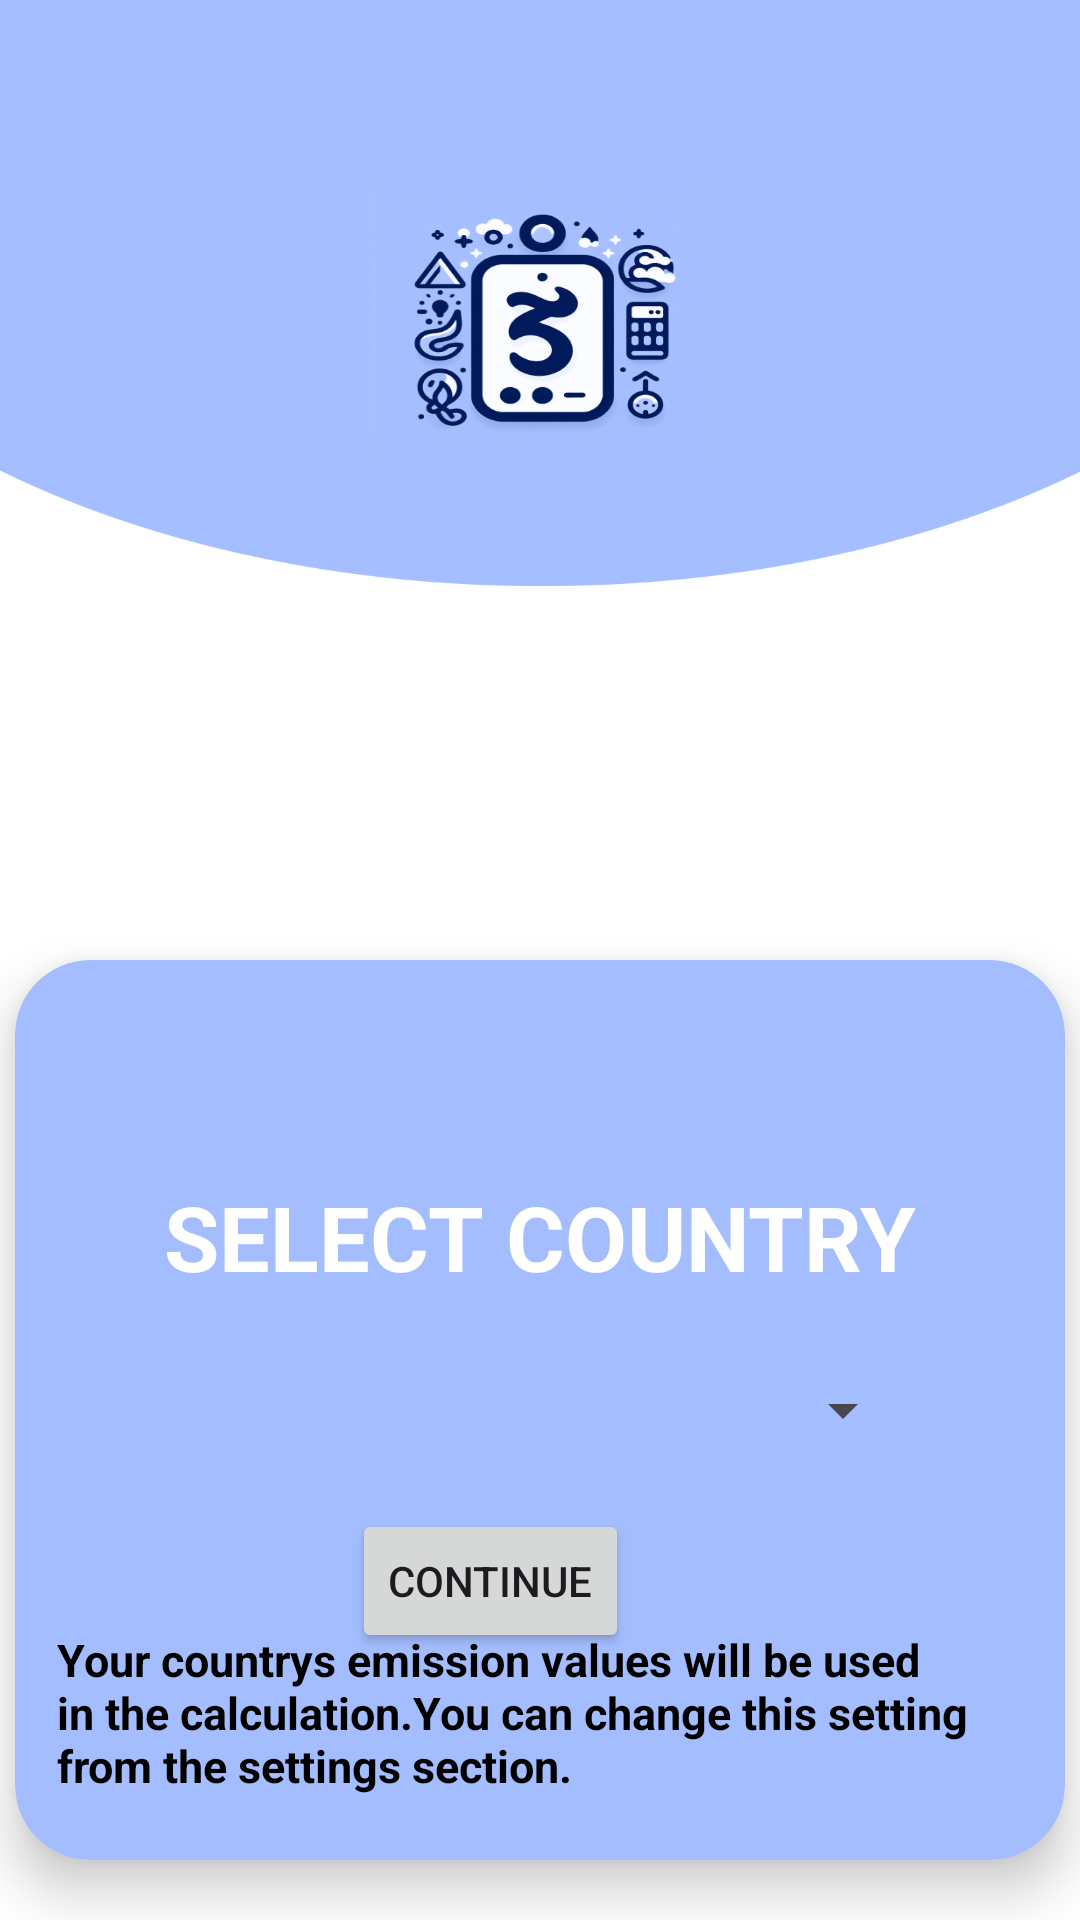

Write the Android layout XML for this screen, with the resource values it uses.
<!-- AndroidManifest.xml: application theme Theme.SAİ -->
<!-- res/layout/activity_beginning.xml -->
<?xml version="1.0" encoding="utf-8"?>
<LinearLayout xmlns:android="http://schemas.android.com/apk/res/android"
    xmlns:app="http://schemas.android.com/apk/res-auto"
    xmlns:tools="http://schemas.android.com/tools"
    android:layout_width="match_parent"
    android:layout_height="match_parent"
    android:background="@drawable/anasayfa"
    android:orientation="vertical">

    <androidx.cardview.widget.CardView
        android:layout_width="350dp"
        android:layout_height="300dp"
        app:cardCornerRadius="25dp"
        app:cardElevation="10dp"
        android:backgroundTint="#A4BDFE"
        android:layout_gravity="center"
        android:layout_margin="320dp">

        <androidx.constraintlayout.widget.ConstraintLayout
            android:layout_width="match_parent"
            android:layout_height="match_parent">

            <TextView
                android:id="@+id/textView"
                android:layout_width="wrap_content"
                android:layout_height="wrap_content"
                android:layout_marginTop="72dp"
                android:text="SELECT COUNTRY"
                android:textColor="@color/white"
                android:textSize="30dp"
                android:textStyle="bold"
                app:layout_constraintEnd_toEndOf="parent"
                app:layout_constraintStart_toStartOf="parent"
                app:layout_constraintTop_toTopOf="parent" />

            <Spinner
                android:id="@+id/spinner"
                android:layout_width="250dp"
                android:layout_height="50dp"
                android:prompt="@string/select_country"
                app:layout_constraintBottom_toBottomOf="parent"
                app:layout_constraintEnd_toEndOf="parent"
                app:layout_constraintStart_toStartOf="parent"
                app:layout_constraintTop_toTopOf="parent" />

            <TextView
                android:layout_width="322dp"
                android:layout_height="77dp"
                android:text="@string/beginningWarning"
                android:textColor="@color/black"
                android:textSize="15dp"
                android:textStyle="bold"
                app:layout_constraintBottom_toBottomOf="parent"
                app:layout_constraintEnd_toEndOf="parent"
                app:layout_constraintStart_toStartOf="parent"
                tools:ignore="TextSizeCheck" />

            <Button
                android:id="@+id/button_continue"
                android:onClick="continnue"
                android:layout_width="wrap_content"
                android:layout_height="wrap_content"
                android:layout_marginTop="8dp"
                android:text="Continue"
                app:layout_constraintEnd_toEndOf="parent"
                app:layout_constraintHorizontal_bias="0.436"
                app:layout_constraintStart_toStartOf="parent"
                app:layout_constraintTop_toBottomOf="@+id/spinner" />

        </androidx.constraintlayout.widget.ConstraintLayout>
    </androidx.cardview.widget.CardView>

</LinearLayout>
<!-- resources referenced by this layout -->
<resources>
  <color name="black">#FF000000</color>
  <color name="white">#FFFFFFFF</color>
  <!-- drawable anasayfa: png bitmap (drawable, 113035 bytes) -->
  <string name="beginningWarning"> Your countrys emission values will be used in the calculation.You can change this setting from the settings section.</string>
  <string name="select_country">Select Country</string>
  <style name="Theme.SAİ" parent="Theme.AppCompat.Light.NoActionBar" />
</resources>
